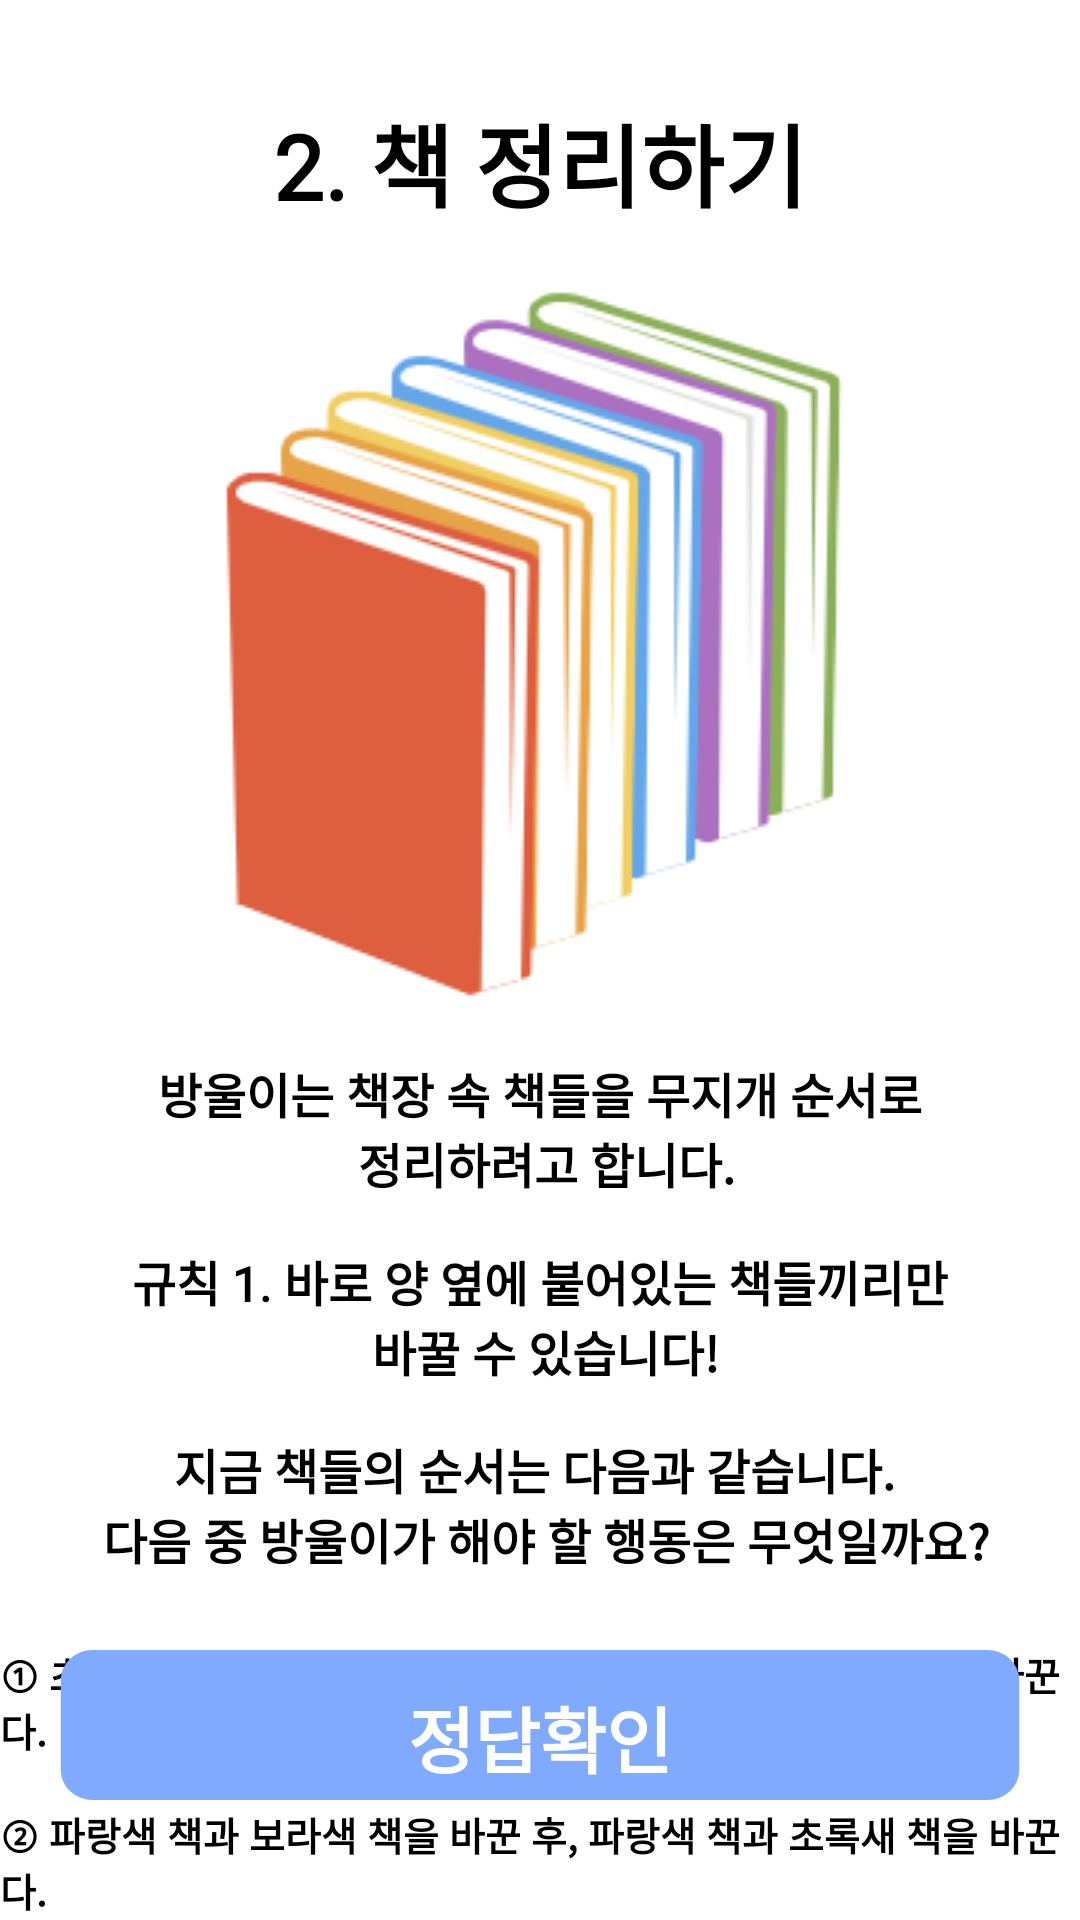

Android layout source for this screen:
<!-- AndroidManifest.xml: application theme Theme.Hackathon -->
<!-- res/layout/fragment_second_question.xml -->
<?xml version="1.0" encoding="utf-8"?>
<layout xmlns:tools="http://schemas.android.com/tools"
    xmlns:android="http://schemas.android.com/apk/res/android"
    xmlns:app="http://schemas.android.com/apk/res-auto">

    <androidx.constraintlayout.widget.ConstraintLayout
        android:id="@+id/frameLayout"
        android:layout_width="match_parent"
        android:layout_height="match_parent"
        tools:context=".main.SecondQuestionFragment">

        <Button
            android:id="@+id/bt_stop2"
            android:layout_width="120dp"
            android:layout_height="wrap_content"
            android:layout_marginStart="50dp"
            android:layout_marginBottom="32dp"
            android:background="@drawable/bg_button"
            android:text="그만 풀기"
            style="@style/TV_16sp_bold_white"
            android:visibility="visible"
            app:layout_constraintBottom_toBottomOf="parent"
            app:layout_constraintStart_toStartOf="parent" />

        <Button
            android:id="@+id/bt_next1"
            android:layout_width="120dp"
            android:layout_height="wrap_content"
            android:layout_marginEnd="50dp"
            android:layout_marginBottom="32dp"
            android:background="@drawable/bg_button"
            android:text="다음 문제"
            style="@style/TV_16sp_bold_white"
            android:visibility="visible"
            app:layout_constraintBottom_toBottomOf="parent"
            app:layout_constraintEnd_toEndOf="parent" />

        <Button
            android:id="@+id/bt_confirm2"
            style="@style/TV_24sp_bold_white"
            android:layout_width="0dp"
            android:layout_height="wrap_content"
            android:layout_marginStart="16dp"
            android:layout_marginEnd="16dp"
            android:layout_marginBottom="32dp"
            android:background="@drawable/bg_button"
            android:text="정답확인"
            android:visibility="visible"
            app:layout_constraintBottom_toBottomOf="parent"
            app:layout_constraintEnd_toEndOf="parent"
            app:layout_constraintStart_toStartOf="parent" />

        <TextView
            android:id="@+id/textView20"
            style="@style/TV_30sp_bold_black"
            android:layout_width="wrap_content"
            android:layout_height="wrap_content"
            android:layout_marginTop="32dp"
            android:text="@string/secondQuiz1"
            app:layout_constraintEnd_toEndOf="parent"
            app:layout_constraintStart_toStartOf="parent"
            app:layout_constraintTop_toTopOf="parent" />

        <ImageView
            android:id="@+id/imageView9"
            android:layout_width="wrap_content"
            android:layout_height="wrap_content"
            android:layout_marginTop="8dp"
            app:layout_constraintEnd_toEndOf="parent"
            app:layout_constraintStart_toStartOf="parent"
            app:layout_constraintTop_toBottomOf="@+id/textView20"
            app:srcCompat="@drawable/secondquiz" />

        <TextView
            android:id="@+id/textView24"
            style="@style/TV_16sp_light_black"
            android:layout_width="wrap_content"
            android:layout_height="wrap_content"
            android:layout_marginTop="16dp"
            android:gravity="center_horizontal"
            android:text="@string/secondQuiz2"
            app:layout_constraintEnd_toEndOf="parent"
            app:layout_constraintStart_toStartOf="parent"
            app:layout_constraintTop_toBottomOf="@+id/imageView9" />

        <TextView
            android:id="@+id/textView25"
            style="@style/TV_16sp_light_black"
            android:layout_width="wrap_content"
            android:layout_height="wrap_content"
            android:layout_marginTop="16dp"
            android:gravity="center_horizontal"
            android:text="@string/secondQuiz3"
            app:layout_constraintEnd_toEndOf="parent"
            app:layout_constraintStart_toStartOf="parent"
            app:layout_constraintTop_toBottomOf="@+id/textView24" />

        <TextView
            android:id="@+id/textView26"
            style="@style/TV_16sp_light_black"
            android:layout_width="wrap_content"
            android:layout_height="wrap_content"
            android:layout_marginTop="16dp"
            android:gravity="center_horizontal"
            android:text="@string/secondQuiz4"
            app:layout_constraintEnd_toEndOf="parent"
            app:layout_constraintStart_toStartOf="parent"
            app:layout_constraintTop_toBottomOf="@+id/textView25" />

        <TextView
            android:id="@+id/tv_secondAnswer1"
            style="@style/TV_13sp_bold_black"
            android:layout_width="wrap_content"
            android:layout_height="wrap_content"
            android:layout_marginTop="24dp"
            android:text="@string/secondQuizAnswer1"
            app:layout_constraintEnd_toEndOf="parent"
            app:layout_constraintStart_toStartOf="parent"
            app:layout_constraintTop_toBottomOf="@+id/textView26" />

        <TextView
            android:id="@+id/tv_secondAnswer2"
            style="@style/TV_13sp_bold_black"
            android:layout_width="wrap_content"
            android:layout_height="wrap_content"
            android:layout_marginTop="16dp"
            android:text="@string/secondQuizAnswer2"
            app:layout_constraintEnd_toEndOf="parent"
            app:layout_constraintStart_toStartOf="parent"
            app:layout_constraintTop_toBottomOf="@+id/tv_secondAnswer1" />

        <TextView
            android:id="@+id/tv_secondAnswer3"
            style="@style/TV_13sp_bold_black"
            android:layout_width="wrap_content"
            android:layout_height="wrap_content"
            android:layout_marginTop="16dp"
            android:text="@string/secondQuizAnswer3"
            app:layout_constraintEnd_toEndOf="parent"
            app:layout_constraintStart_toStartOf="parent"
            app:layout_constraintTop_toBottomOf="@+id/tv_secondAnswer2" />

        <ImageView
            android:id="@+id/iv_secondCorrect"
            android:layout_width="100dp"
            android:layout_height="100dp"
            android:layout_marginStart="75dp"
            android:layout_marginTop="4dp"
            android:visibility="gone"
            app:layout_constraintStart_toStartOf="parent"
            app:layout_constraintTop_toTopOf="parent"
            app:srcCompat="@drawable/correct" />

        <ImageView
            android:id="@+id/iv_secondIncorrect"
            android:layout_width="100dp"
            android:layout_height="100dp"
            android:layout_marginStart="75dp"
            android:layout_marginTop="4dp"
            android:visibility="gone"
            app:layout_constraintStart_toStartOf="parent"
            app:layout_constraintTop_toTopOf="parent"
            app:srcCompat="@drawable/incorrect" />

        <TextView
            android:id="@+id/tv_secondred"
            style="@style/TV_18sp_bold_red"
            android:layout_width="wrap_content"
            android:layout_height="wrap_content"
            android:layout_marginBottom="32dp"
            android:gravity="center_horizontal"
            android:text="@string/secondQuizRed1"
            android:visibility="invisible"
            app:layout_constraintBottom_toBottomOf="@+id/imageView9"
            app:layout_constraintEnd_toEndOf="parent"
            app:layout_constraintStart_toStartOf="parent"
            app:layout_constraintTop_toBottomOf="@+id/textView20" />

        <TextView
            android:id="@+id/tv_secondred2"
            style="@style/TV_18sp_bold_red"
            android:layout_width="wrap_content"
            android:layout_height="wrap_content"
            android:gravity="center_horizontal"
            android:text="@string/secondQuizRed2"
            android:visibility="invisible"
            app:layout_constraintEnd_toEndOf="parent"
            app:layout_constraintStart_toStartOf="parent"
            app:layout_constraintTop_toBottomOf="@+id/tv_secondred" />
    </androidx.constraintlayout.widget.ConstraintLayout>
</layout>
<!-- resources referenced by this layout -->
<resources>
  <!-- drawable bg_button (drawable) -->
  <vector xmlns:android="http://schemas.android.com/apk/res/android"
      android:width="308dp"
      android:height="58dp"
      android:viewportWidth="308"
      android:viewportHeight="58">
    <path
        android:pathData="M294,0L14,0A10,10 0,0 0,4 10L4,40A10,10 0,0 0,14 50L294,50A10,10 0,0 0,304 40L304,10A10,10 0,0 0,294 0z"
        android:fillColor="#7FAAFD"/>
  </vector>
  <!-- drawable correct: png bitmap (drawable-v24, 17710 bytes) -->
  <!-- drawable incorrect: png bitmap (drawable-v24, 12134 bytes) -->
  <string name="secondQuiz1">2. 책 정리하기</string>
  <string name="secondQuiz2">방울이는 책장 속 책들을 무지개 순서로\n 정리하려고 합니다.</string>
  <string name="secondQuiz3">규칙 1. 바로 양 옆에 붙어있는 책들끼리만\n 바꿀 수 있습니다!</string>
  <string name="secondQuiz4">지금 책들의 순서는 다음과 같습니다. \n 다음 중 방울이가 해야 할 행동은 무엇일까요?</string>
  <string name="secondQuizAnswer1">① 초록색 책과 보라색 책을 바꾼 후, 초록색 책과 파랑색 책을 바꾼다.</string>
  <string name="secondQuizAnswer2">② 파랑색 책과 보라색 책을 바꾼 후, 파랑색 책과 초록새 책을 바꾼다.</string>
  <string name="secondQuizAnswer3">③ 파랑색 책과 노랑색 책을 바꾼 후, 초록색 책과 보라색 책을 바꾼다.</string>
  <string name="secondQuizRed1">정답: ① 초록색 책과 보라색 책을 바꾼 후,\n 초록색 책과 파랑색 책을 바꾼다. </string>
  <string name="secondQuizRed2">풀이: 초록색 책과 보라색 책을 바꾸면,\n 빨-주-노-파-초-보 순서가 됩니다.\n그 다음에 초록색 책과 파랑색 책을 바꾸면,\n 빨-주-노-초-파-보의 무지개 순서가 됩니다.</string>
  <style name="TV_13sp_bold_black" parent="Widget.AppCompat.TextView">
          <item name="android:textSize">13sp</item>
          <item name="android:textColor">@color/black</item>
          <item name="android:fontFamily">@font/medium</item>
          <item name="android:textStyle">bold</item>
      </style>
  <style name="TV_16sp_bold_white" parent="Widget.AppCompat.TextView">
          <item name="android:textSize">16sp</item>
          <item name="android:textColor">@color/white</item>
          <item name="android:fontFamily">@font/medium</item>
          <item name="android:textStyle">bold</item>
      </style>
  <style name="TV_16sp_light_black" parent="Widget.AppCompat.TextView">
          <item name="android:textSize">16sp</item>
          <item name="android:textColor">@color/black</item>
          <item name="android:fontFamily">@font/light</item>
          <item name="android:textStyle">bold</item>
      </style>
  <style name="TV_18sp_bold_red" parent="Widget.AppCompat.TextView">
          <item name="android:textSize">18sp</item>
          <item name="android:textColor">@color/red</item>
          <item name="android:fontFamily">@font/medium</item>
          <item name="android:textStyle">bold</item>
      </style>
  <style name="TV_24sp_bold_white" parent="Widget.AppCompat.TextView">
          <item name="android:textSize">24sp</item>
          <item name="android:textColor">@color/white</item>
          <item name="android:fontFamily">@font/medium</item>
          <item name="android:textStyle">bold</item>
      </style>
  <style name="TV_30sp_bold_black" parent="Widget.AppCompat.TextView">
          <item name="android:textSize">30sp</item>
          <item name="android:textColor">@color/black</item>
          <item name="android:fontFamily">@font/medium</item>
          <item name="android:textStyle">bold</item>
      </style>
  <style name="Theme.Hackathon" parent="Theme.MaterialComponents.DayNight.NoActionBar">
          
          <item name="colorPrimary">@color/basic</item>
          <item name="colorPrimaryVariant">@color/basic</item>
          <item name="colorOnPrimary">@color/white</item>
          
          <item name="colorSecondary">@color/teal_200</item>
          <item name="colorSecondaryVariant">@color/teal_700</item>
          <item name="colorOnSecondary">@color/black</item>
          
          <item name="android:statusBarColor" tools:targetApi="l">?attr/colorPrimaryVariant</item>
          
      </style>
  <color name="black">#FF000000</color>
  <color name="white">#FFFFFFFF</color>
  <color name="red">#D94925</color>
  <color name="basic">#7FAAFD</color>
  <color name="teal_200">#FF03DAC5</color>
  <color name="teal_700">#FF018786</color>
</resources>
